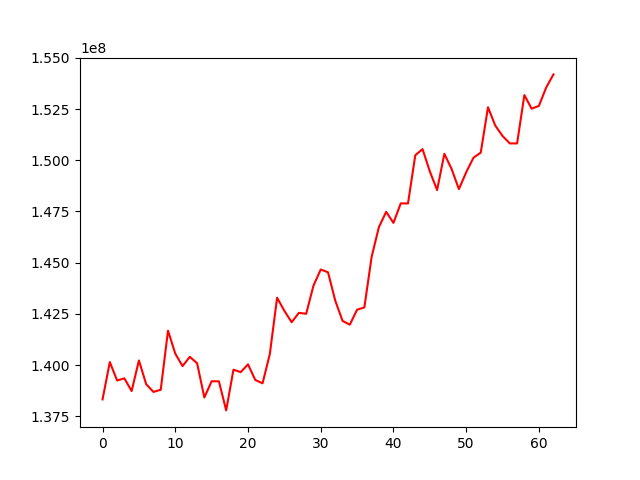

Values plotted in this chart, from the file beside it:
, 0
0, 138321888
1, 140145329
2, 139245940
3, 139348503
4, 138729994
5, 140224077
6, 139063311
7, 138687080
8, 138793250
9, 141679066
10, 140556341
11, 139948400
12, 140399314
13, 140088273
14, 138415205
15, 139206883
16, 139204878
17, 137784494
18, 139772778
19, 139653303
20, 140032996
21, 139271651
22, 139106113
23, 140533719
24, 143287747
25, 142648665
26, 142091035
27, 142549760
28, 142503213
29, 143876171
30, 144664773
31, 144531006
32, 143142419
33, 142156558
34, 141971383
35, 142702571
36, 142814887
37, 145285960
38, 146740259
39, 147481279
40, 146941936
41, 147893849
42, 147891973
43, 150244689
44, 150545433
45, 149457697
46, 148545487
47, 150316907
48, 149570038
49, 148591530
50, 149413617
51, 150124002
52, 150374068
53, 152589681
54, 151694381
55, 151187018
56, 150823876
57, 150822981
58, 153185221
59, 152519875
... 3 more rows
